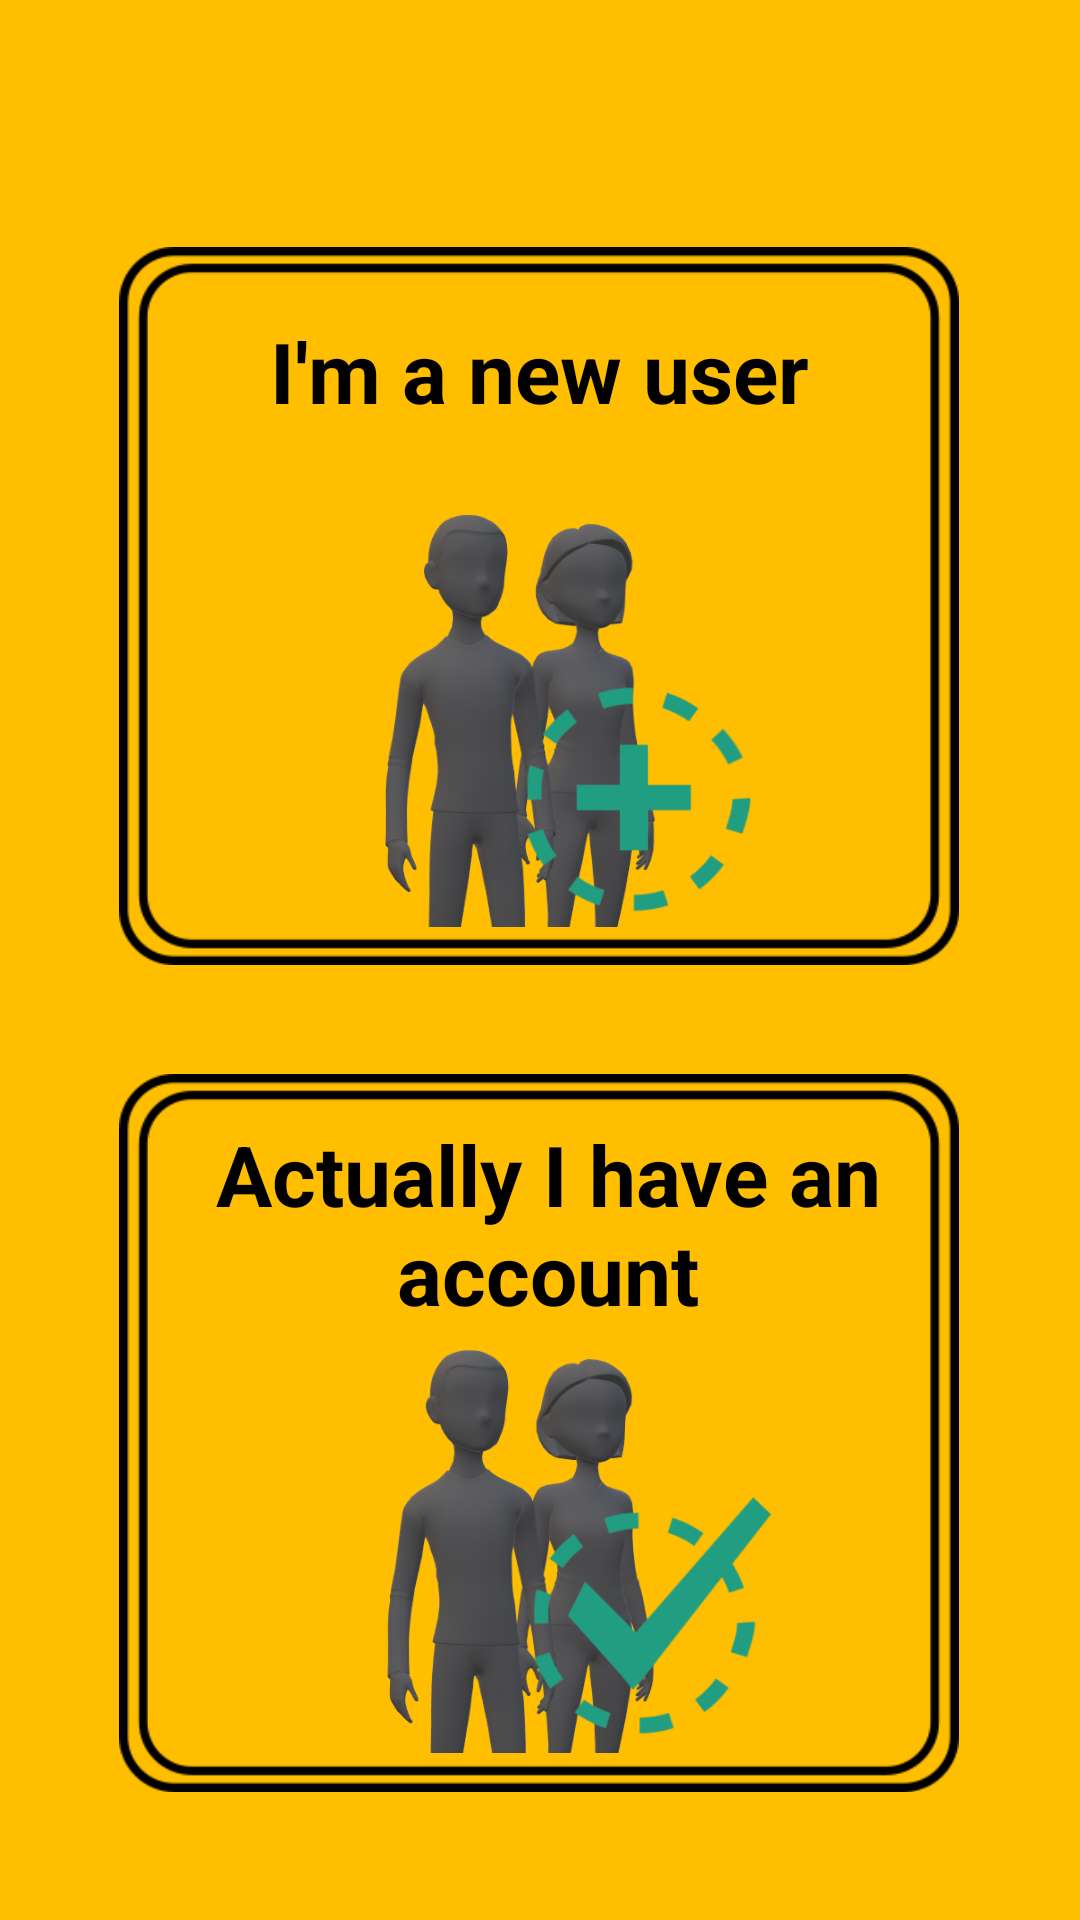

Android layout source for this screen:
<!-- AndroidManifest.xml: application theme AppTheme -->
<!-- res/layout/activity_post_main.xml -->
<?xml version="1.0" encoding="utf-8"?>
<androidx.constraintlayout.widget.ConstraintLayout xmlns:android="http://schemas.android.com/apk/res/android"
    xmlns:app="http://schemas.android.com/apk/res-auto"
    xmlns:tools="http://schemas.android.com/tools"
    android:layout_width="match_parent"
    android:layout_height="match_parent"
    android:background="@color/colorBack"
    tools:context="com.maipetsfct.PostMainActivity">

    // New User
    <ImageView
        android:id="@+id/newuser"
        android:layout_width="280dp"
        android:layout_height="252dp"
        android:layout_marginTop="76dp"
        android:elevation="2dp"
        app:layout_constraintEnd_toEndOf="parent"
        app:layout_constraintHorizontal_bias="0.496"
        app:layout_constraintStart_toStartOf="parent"
        app:layout_constraintTop_toTopOf="parent"
        app:srcCompat="@drawable/patron" />

    <ImageView
        android:id="@+id/newusern"
        android:layout_width="140dp"
        android:layout_height="140dp"
        android:layout_marginTop="136dp"
        app:layout_constraintBottom_toBottomOf="@+id/newuser"
        app:layout_constraintEnd_toEndOf="parent"
        app:layout_constraintHorizontal_bias="0.542"
        app:layout_constraintStart_toStartOf="parent"
        app:layout_constraintTop_toTopOf="parent"
        app:layout_constraintVertical_bias="0.634"
        app:srcCompat="@drawable/usernew" />

    <TextView
        android:id="@+id/newusertext"
        android:layout_width="250dp"
        android:layout_height="wrap_content"
        android:layout_gravity="center"
        android:inputType="textMultiLine"
        android:longClickable="true"
        android:text="@string/newuser"
        android:textAlignment="center"
        android:textColor="#000"
        android:textSize="28dp"
        android:textStyle="bold"
        app:layout_constraintBottom_toBottomOf="@+id/newuser"
        app:layout_constraintEnd_toEndOf="@+id/newuser"
        app:layout_constraintStart_toStartOf="@+id/newuser"
        app:layout_constraintTop_toTopOf="@+id/newuser"
        app:layout_constraintVertical_bias="0.135" />

    // User Exists
    <ImageView
        android:id="@+id/alreadyuser"
        android:layout_width="280dp"
        android:layout_height="252dp"
        android:elevation="2dp"
        app:layout_constraintBottom_toBottomOf="parent"
        app:layout_constraintEnd_toEndOf="parent"
        app:layout_constraintHorizontal_bias="0.496"
        app:layout_constraintStart_toStartOf="parent"
        app:layout_constraintTop_toBottomOf="@+id/newuser"
        app:layout_constraintVertical_bias="0.393"
        app:srcCompat="@drawable/patron" />

    <ImageView
        android:id="@+id/newusere"
        android:layout_width="140dp"
        android:layout_height="140dp"
        app:layout_constraintBottom_toBottomOf="@+id/alreadyuser"
        app:layout_constraintEnd_toEndOf="@+id/alreadyuser"
        app:layout_constraintHorizontal_bias="0.585"
        app:layout_constraintStart_toStartOf="@+id/alreadyuser"
        app:layout_constraintTop_toTopOf="@+id/alreadyuser"
        app:layout_constraintVertical_bias="0.83"
        app:srcCompat="@drawable/userexist" />

    <TextView
        android:id="@+id/alreadyusertext"
        android:layout_width="250dp"
        android:layout_height="wrap_content"
        android:layout_gravity="center"
        android:layout_marginEnd="12dp"
        android:inputType="textMultiLine"
        android:longClickable="true"
        android:text="@string/alreadyuser"
        android:textAlignment="center"
        android:textColor="#000"
        android:textSize="28dp"
        android:textStyle="bold"
        app:layout_constraintBottom_toBottomOf="@+id/alreadyuser"
        app:layout_constraintEnd_toEndOf="@+id/alreadyuser"
        app:layout_constraintTop_toTopOf="@+id/alreadyuser"
        app:layout_constraintVertical_bias="0.116" />

</androidx.constraintlayout.widget.ConstraintLayout>
<!-- resources referenced by this layout -->
<resources>
  <color name="colorBack">#ffbe00</color>
  <!-- drawable patron: png bitmap (drawable-v24, 4956 bytes) -->
  <!-- drawable userexist: png bitmap (drawable-v24, 101534 bytes) -->
  <!-- drawable usernew: png bitmap (drawable-v24, 93766 bytes) -->
  <string name="alreadyuser">Actually I have an account</string>
  <string name="newuser">I\'m  a new user</string>
  <style name="AppTheme" parent="Theme.MaterialComponents.Light.DarkActionBar">
          <item name="colorPrimary">#000000</item>
          <item name="colorPrimaryDark">@color/colorPrimaryDark</item>
          <item name="colorAccent">@color/colorAccent</item>
      </style>
  <color name="colorPrimaryDark">#000</color>
  <color name="colorAccent">#03DAC5</color>
</resources>
